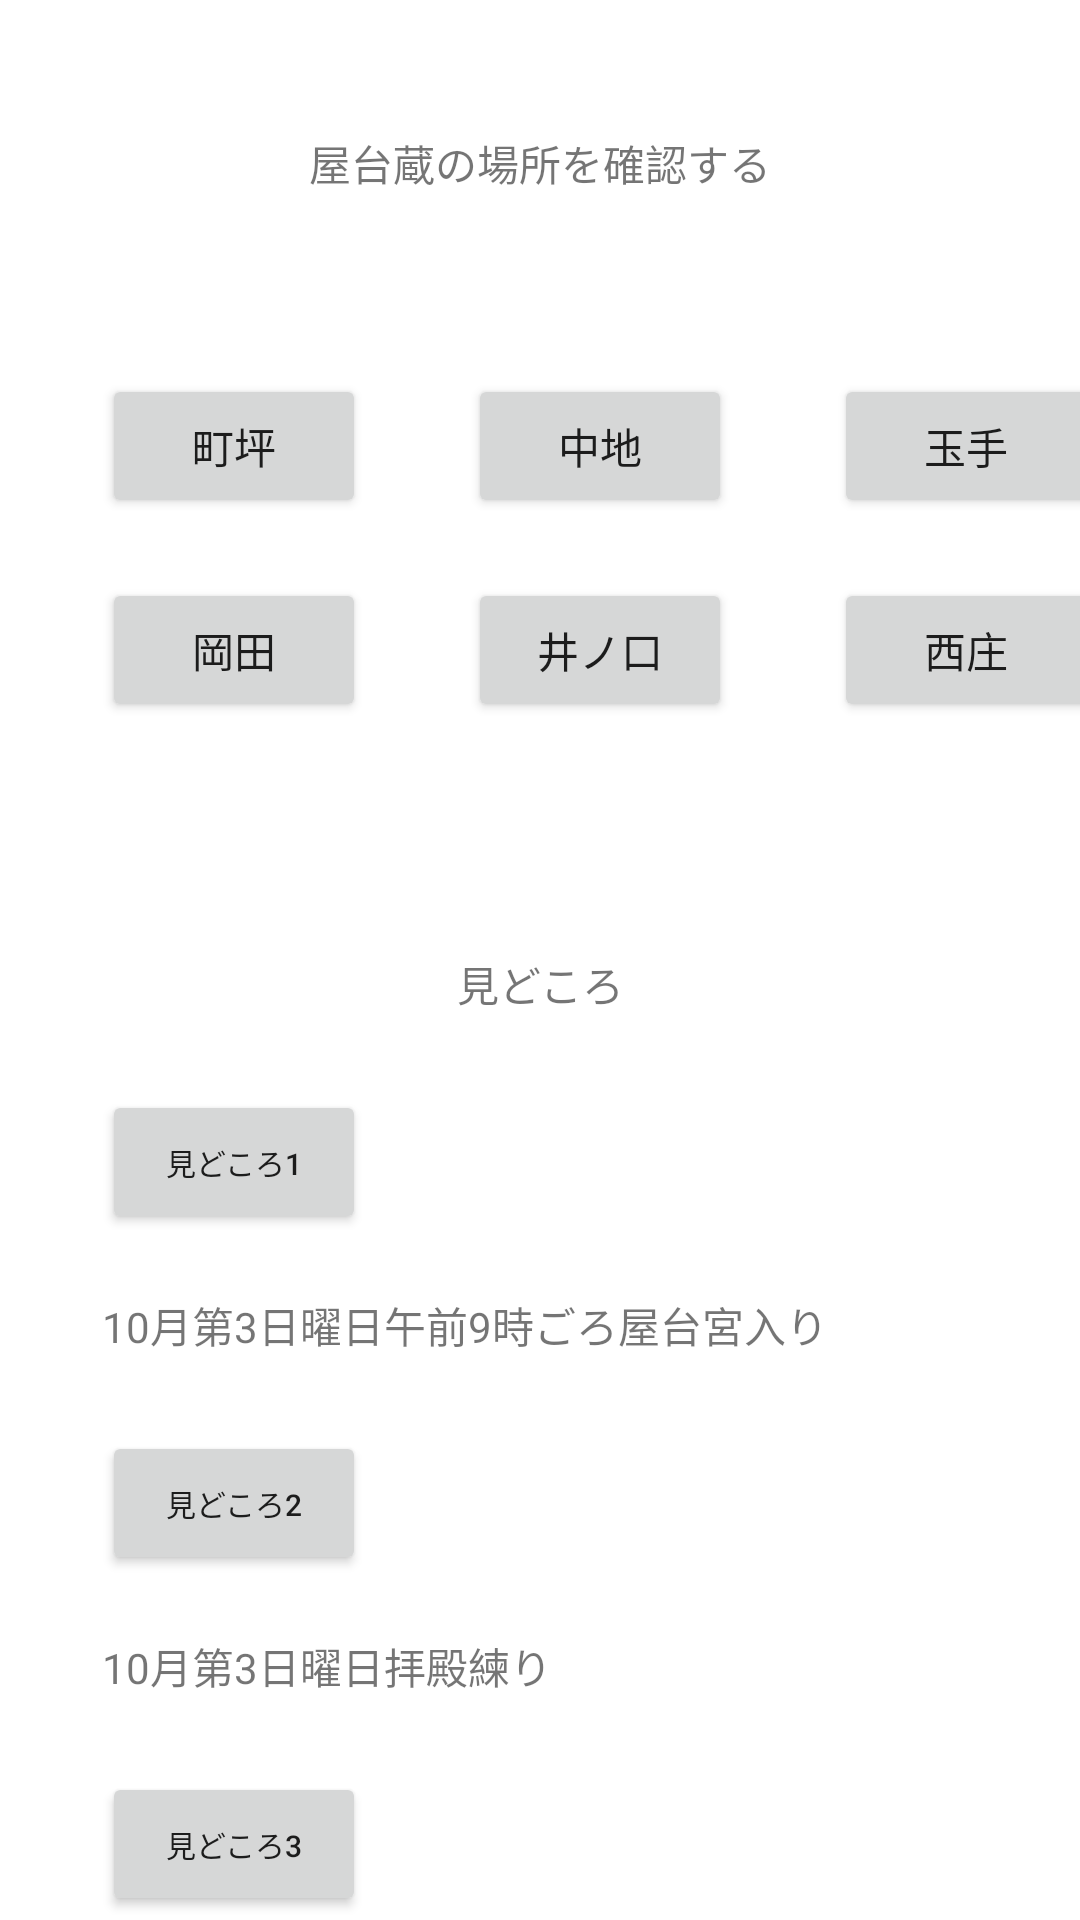

Layout XML and referenced resources for this Android screen:
<!-- AndroidManifest.xml: application theme Theme.Banshu -->
<!-- res/layout/activity_arakawa.xml -->
<?xml version="1.0" encoding="utf-8"?>
<androidx.constraintlayout.widget.ConstraintLayout xmlns:android="http://schemas.android.com/apk/res/android"
    xmlns:app="http://schemas.android.com/apk/res-auto"
    xmlns:tools="http://schemas.android.com/tools"
    android:layout_width="match_parent"
    android:layout_height="match_parent"
    tools:context=".Arakawa">

    <androidx.appcompat.widget.AppCompatButton
        android:id="@+id/tyounotuboButton"
        android:layout_width="wrap_content"
        android:layout_height="wrap_content"
        android:layout_marginStart="34dp"
        android:layout_marginTop="60dp"
        android:text="町坪"
        app:layout_constraintStart_toStartOf="parent"
        app:layout_constraintTop_toBottomOf="@+id/textView6" />

    <androidx.appcompat.widget.AppCompatButton
        android:id="@+id/tyuuziButton"
        android:layout_width="wrap_content"
        android:layout_height="wrap_content"
        android:layout_marginStart="34dp"
        android:layout_marginTop="60dp"
        android:text="中地"
        app:layout_constraintStart_toEndOf="@+id/tyounotuboButton"
        app:layout_constraintTop_toBottomOf="@+id/textView6" />

    <androidx.appcompat.widget.AppCompatButton
        android:id="@+id/tamadeButton"
        android:layout_width="wrap_content"
        android:layout_height="wrap_content"
        android:layout_marginStart="34dp"
        android:layout_marginTop="60dp"
        android:text="玉手"
        app:layout_constraintStart_toEndOf="@+id/tyuuziButton"
        app:layout_constraintTop_toBottomOf="@+id/textView6" />

    <androidx.appcompat.widget.AppCompatButton
        android:id="@+id/okadaButton"
        android:layout_width="wrap_content"
        android:layout_height="wrap_content"
        android:layout_marginStart="34dp"
        android:layout_marginTop="20dp"
        android:text="岡田"
        app:layout_constraintStart_toStartOf="parent"
        app:layout_constraintTop_toBottomOf="@+id/tyounotuboButton" />

    <androidx.appcompat.widget.AppCompatButton
        android:id="@+id/inokutiButton"
        android:layout_width="wrap_content"
        android:layout_height="wrap_content"
        android:layout_marginStart="34dp"
        android:layout_marginTop="20dp"
        android:text="井ノ口"
        app:layout_constraintStart_toEndOf="@+id/okadaButton"
        app:layout_constraintTop_toBottomOf="@+id/tyuuziButton" />

    <androidx.appcompat.widget.AppCompatButton
        android:id="@+id/saisyouButton"
        android:layout_width="wrap_content"
        android:layout_height="wrap_content"
        android:layout_marginStart="34dp"
        android:layout_marginTop="20dp"
        android:text="西庄"
        app:layout_constraintStart_toEndOf="@+id/inokutiButton"
        app:layout_constraintTop_toBottomOf="@+id/tamadeButton" />

    <TextView
        android:id="@+id/textView6"
        android:layout_width="wrap_content"
        android:layout_height="wrap_content"
        android:layout_marginTop="44dp"
        android:text="屋台蔵の場所を確認する"
        app:layout_constraintEnd_toEndOf="parent"
        app:layout_constraintStart_toStartOf="parent"
        app:layout_constraintTop_toTopOf="parent" />

    <TextView
        android:id="@+id/textView28"
        android:layout_width="wrap_content"
        android:layout_height="wrap_content"
        android:layout_marginTop="77dp"
        android:text="見どころ"
        app:layout_constraintEnd_toEndOf="parent"
        app:layout_constraintStart_toStartOf="parent"
        app:layout_constraintTop_toBottomOf="@+id/inokutiButton" />

    <androidx.appcompat.widget.AppCompatButton
        android:id="@+id/button9"
        android:layout_width="wrap_content"
        android:layout_height="wrap_content"
        android:layout_marginStart="34dp"
        android:layout_marginTop="25dp"
        android:text="見どころ1"
        android:textSize="10sp"
        app:layout_constraintStart_toStartOf="parent"
        app:layout_constraintTop_toBottomOf="@+id/textView28" />

    <androidx.appcompat.widget.AppCompatButton
        android:id="@+id/button10"
        android:layout_width="wrap_content"
        android:layout_height="wrap_content"
        android:layout_marginStart="34dp"
        android:layout_marginTop="25dp"
        android:text="見どころ2"
        android:textSize="10sp"
        app:layout_constraintStart_toStartOf="parent"
        app:layout_constraintTop_toBottomOf="@+id/textView29" />

    <androidx.appcompat.widget.AppCompatButton
        android:id="@+id/button11"
        android:layout_width="wrap_content"
        android:layout_height="wrap_content"
        android:layout_marginStart="34dp"
        android:layout_marginTop="25dp"
        android:text="見どころ3"
        android:textSize="10sp"
        app:layout_constraintStart_toStartOf="parent"
        app:layout_constraintTop_toBottomOf="@+id/textView30" />

    <TextView
        android:id="@+id/textView29"
        android:layout_width="wrap_content"
        android:layout_height="wrap_content"
        android:layout_marginStart="34dp"
        android:layout_marginTop="20dp"
        android:text="10月第3日曜日午前9時ごろ屋台宮入り"
        app:layout_constraintStart_toStartOf="parent"
        app:layout_constraintTop_toBottomOf="@+id/button9" />

    <TextView
        android:id="@+id/textView30"
        android:layout_width="wrap_content"
        android:layout_height="wrap_content"
        android:layout_marginStart="34dp"
        android:layout_marginTop="20dp"
        android:text="10月第3日曜日拝殿練り"
        app:layout_constraintStart_toStartOf="parent"
        app:layout_constraintTop_toBottomOf="@+id/button10" />

    <TextView
        android:id="@+id/textView31"
        android:layout_width="wrap_content"
        android:layout_height="wrap_content"
        android:layout_marginStart="34dp"
        android:layout_marginTop="20dp"
        android:text="10月第3日曜日正午ごろ御旅所"
        app:layout_constraintStart_toStartOf="parent"
        app:layout_constraintTop_toBottomOf="@+id/button11" />
</androidx.constraintlayout.widget.ConstraintLayout>
<!-- resources referenced by this layout -->
<resources>
  <style name="Theme.Banshu" parent="Theme.MaterialComponents.DayNight.DarkActionBar">
          
          <item name="colorPrimary">@color/purple_500</item>
          <item name="colorPrimaryVariant">@color/purple_700</item>
          <item name="colorOnPrimary">@color/white</item>
          
          <item name="colorSecondary">@color/teal_200</item>
          <item name="colorSecondaryVariant">@color/teal_700</item>
          <item name="colorOnSecondary">@color/black</item>
          
          <item name="android:statusBarColor" tools:targetApi="l">?attr/colorPrimaryVariant</item>
          
      </style>
  <!-- not gathered from this repository: default colours our renderer supplied (Android Studio template values) -->
  <color name="purple_500">#FF6200EE</color>
  <color name="purple_700">#FF3700B3</color>
  <color name="teal_200">#FF03DAC5</color>
  <color name="teal_700">#FF018786</color>
  <color name="black">#FF000000</color>
  <color name="white">#FFFFFFFF</color>
</resources>
